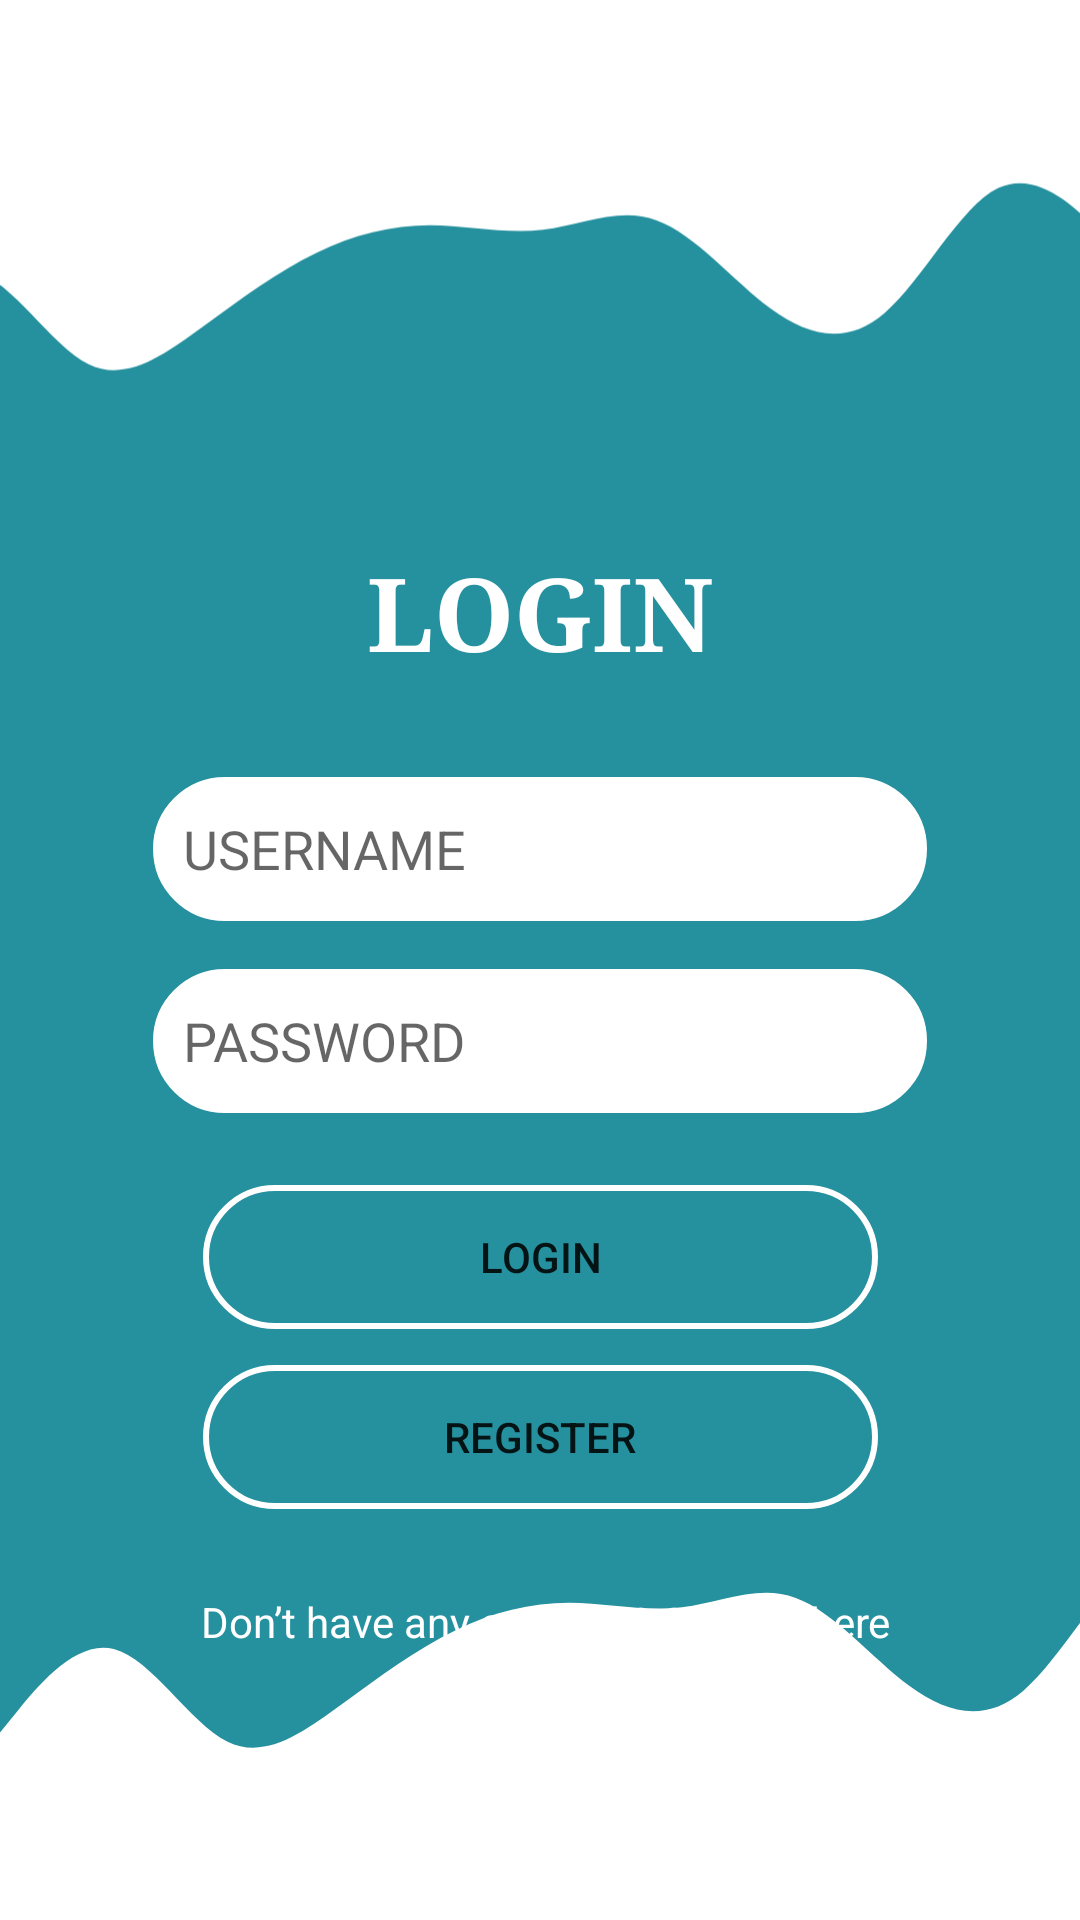

Reconstruct the res/layout file that produces this screen, plus the resources it refers to.
<!-- AndroidManifest.xml: application theme Theme.UAS_DPM_TI5A_SEPATUAPPS -->
<!-- res/layout/activity_login.xml -->
<?xml version="1.0" encoding="utf-8"?>
<androidx.constraintlayout.widget.ConstraintLayout xmlns:android="http://schemas.android.com/apk/res/android"
    xmlns:app="http://schemas.android.com/apk/res-auto"
    xmlns:tools="http://schemas.android.com/tools"
    android:layout_width="match_parent"
    android:layout_height="match_parent"
    android:background="#25909E"
    tools:context=".MainActivity">

    <View
        android:id="@+id/view"
        android:layout_width="wrap_content"
        android:layout_height="50dp"
        android:background="#FFFFFF"
        app:layout_constraintEnd_toEndOf="parent"
        app:layout_constraintStart_toStartOf="parent"
        app:layout_constraintTop_toTopOf="parent" />

    <ImageView
        android:id="@+id/sepatu11"
        android:layout_width="417dp"
        android:layout_height="101dp"
        android:layout_marginStart="16dp"
        android:layout_marginTop="40dp"
        app:layout_constraintEnd_toEndOf="parent"
        app:layout_constraintHorizontal_bias="0.863"
        app:layout_constraintStart_toStartOf="parent"
        app:layout_constraintTop_toTopOf="@+id/view"
        app:srcCompat="@drawable/atas" />

    <TextView
        android:id="@+id/textView"
        android:layout_width="wrap_content"
        android:layout_height="wrap_content"
        android:layout_marginTop="40dp"
        android:fontFamily="serif"
        android:text="LOGIN"
        android:textAppearance="@style/TextAppearance.AppCompat.Body1"
        android:textColor="#FFFFFF"
        android:textSize="34sp"
        android:textStyle="bold"
        app:layout_constraintEnd_toEndOf="parent"
        app:layout_constraintStart_toStartOf="parent"
        app:layout_constraintTop_toBottomOf="@+id/sepatu11" />

    <EditText
        android:id="@+id/edun"
        android:layout_width="258dp"
        android:layout_height="48dp"
        android:layout_marginTop="32dp"
        android:background="@drawable/border"
        android:backgroundTint="#FFFFFF"
        android:ems="10"
        android:hint="USERNAME"
        android:inputType="textPersonName"
        android:minHeight="48dp"
        android:padding="10dp"
        app:layout_constraintEnd_toEndOf="parent"
        app:layout_constraintStart_toStartOf="parent"
        app:layout_constraintTop_toBottomOf="@+id/textView" />

    <EditText
        android:id="@+id/edpw"
        android:layout_width="258dp"
        android:layout_height="48dp"
        android:layout_marginTop="16dp"
        android:background="@drawable/border"
        android:backgroundTint="#FFFFFF"
        android:ems="10"
        android:fontFamily="sans-serif"
        android:hint="PASSWORD"
        android:inputType="textPassword"
        android:minHeight="48dp"
        android:padding="10dp"
        app:layout_constraintEnd_toEndOf="parent"
        app:layout_constraintStart_toStartOf="parent"
        app:layout_constraintTop_toBottomOf="@+id/edun"
        tools:ignore="SpeakableTextPresentCheck" />

    <Button
        android:id="@+id/btn_login"
        android:layout_width="225dp"
        android:layout_height="wrap_content"
        android:layout_marginTop="24dp"
        android:background="@drawable/border"
        android:text="Login"
        app:layout_constraintEnd_toEndOf="parent"
        app:layout_constraintStart_toStartOf="parent"
        app:layout_constraintTop_toBottomOf="@+id/edpw" />

    <Button
        android:id="@+id/btn_login2"
        android:layout_width="225dp"
        android:layout_height="wrap_content"
        android:layout_marginTop="12dp"
        android:background="@drawable/border"
        android:text="Register"
        app:layout_constraintEnd_toEndOf="parent"
        app:layout_constraintStart_toStartOf="parent"
        app:layout_constraintTop_toBottomOf="@+id/btn_login" />

    <TextView
        android:id="@+id/textView2"
        android:layout_width="wrap_content"
        android:layout_height="wrap_content"
        android:layout_marginTop="28dp"
        android:text="Don’t have any account? Sign up here"
        android:textColor="#FFFFFF"
        app:layout_constraintEnd_toEndOf="parent"
        app:layout_constraintHorizontal_bias="0.516"
        app:layout_constraintStart_toStartOf="parent"
        app:layout_constraintTop_toBottomOf="@+id/btn_login2" />

    <View
        android:id="@+id/view2"
        android:layout_width="wrap_content"
        android:layout_height="50dp"
        android:background="#FFFFFF"
        app:layout_constraintBottom_toBottomOf="parent"
        app:layout_constraintEnd_toEndOf="parent"
        app:layout_constraintHorizontal_bias="1.0"
        app:layout_constraintStart_toStartOf="parent" />

    <ImageView
        android:id="@+id/back11"
        android:layout_width="417dp"
        android:layout_height="101dp"
        android:layout_marginBottom="40dp"
        app:layout_constraintBottom_toBottomOf="@+id/view2"
        app:layout_constraintEnd_toEndOf="parent"
        app:layout_constraintHorizontal_bias="0.0"
        app:layout_constraintStart_toStartOf="parent"
        app:srcCompat="@drawable/bawah" />

</androidx.constraintlayout.widget.ConstraintLayout>
<!-- resources referenced by this layout -->
<resources>
  <!-- drawable atas (drawable) -->
  <vector xmlns:android="http://schemas.android.com/apk/res/android"
      android:width="1440dp"
      android:height="320dp"
      android:viewportWidth="1440"
      android:viewportHeight="320">
    <path
        android:pathData="M0,256L21.8,229.3C43.6,203 87,149 131,160C174.5,171 218,245 262,266.7C305.5,288 349,256 393,224C436.4,192 480,160 524,138.7C567.3,117 611,107 655,106.7C698.2,107 742,117 785,112C829.1,107 873,85 916,101.3C960,117 1004,171 1047,202.7C1090.9,235 1135,245 1178,208C1221.8,171 1265,85 1309,64C1352.7,43 1396,85 1418,106.7L1440,128L1440,0L1418.2,0C1396.4,0 1353,0 1309,0C1265.5,0 1222,0 1178,0C1134.5,0 1091,0 1047,0C1003.6,0 960,0 916,0C872.7,0 829,0 785,0C741.8,0 698,0 655,0C610.9,0 567,0 524,0C480,0 436,0 393,0C349.1,0 305,0 262,0C218.2,0 175,0 131,0C87.3,0 44,0 22,0L0,0Z"
        android:fillColor="#ffffff"/>
  </vector>
  <!-- drawable bawah (drawable) -->
  <vector xmlns:android="http://schemas.android.com/apk/res/android"
      android:width="1440dp"
      android:height="320dp"
      android:viewportWidth="1440"
      android:viewportHeight="320">
    <path
        android:pathData="M0,256L21.8,229.3C43.6,203 87,149 131,160C174.5,171 218,245 262,266.7C305.5,288 349,256 393,224C436.4,192 480,160 524,138.7C567.3,117 611,107 655,106.7C698.2,107 742,117 785,112C829.1,107 873,85 916,101.3C960,117 1004,171 1047,202.7C1090.9,235 1135,245 1178,208C1221.8,171 1265,85 1309,64C1352.7,43 1396,85 1418,106.7L1440,128L1440,320L1418.2,320C1396.4,320 1353,320 1309,320C1265.5,320 1222,320 1178,320C1134.5,320 1091,320 1047,320C1003.6,320 960,320 916,320C872.7,320 829,320 785,320C741.8,320 698,320 655,320C610.9,320 567,320 524,320C480,320 436,320 393,320C349.1,320 305,320 262,320C218.2,320 175,320 131,320C87.3,320 44,320 22,320L0,320Z"
        android:fillColor="#ffffff"/>
  </vector>
  <!-- drawable border (drawable) -->
  <?xml version="1.0" encoding="utf-8"?>
  <shape xmlns:android="http://schemas.android.com/apk/res/android">
      <stroke android:color="#FFFFFF"
          android:width="2dp"/>
      <corners android:radius="100dp"/>
  </shape>
  <style name="Theme.UAS_DPM_TI5A_SEPATUAPPS" parent="Theme.MaterialComponents.DayNight.NoActionBar">
          
          <item name="colorPrimary">@color/purple_500</item>
          <item name="colorPrimaryVariant">@color/purple_700</item>
          <item name="colorOnPrimary">@color/white</item>
          
          <item name="colorSecondary">@color/teal_200</item>
          <item name="colorSecondaryVariant">@color/teal_700</item>
          <item name="colorOnSecondary">@color/black</item>
          
          <item name="android:statusBarColor" tools:targetApi="l">?attr/colorPrimaryVariant</item>
          
      </style>
  <!-- not gathered from this repository: default colours our renderer supplied (Android Studio template values) -->
  <color name="purple_500">#FF6200EE</color>
  <color name="purple_700">#FF3700B3</color>
  <color name="teal_200">#FF03DAC5</color>
  <color name="teal_700">#FF018786</color>
  <color name="black">#FF000000</color>
  <color name="white">#FFFFFFFF</color>
</resources>
